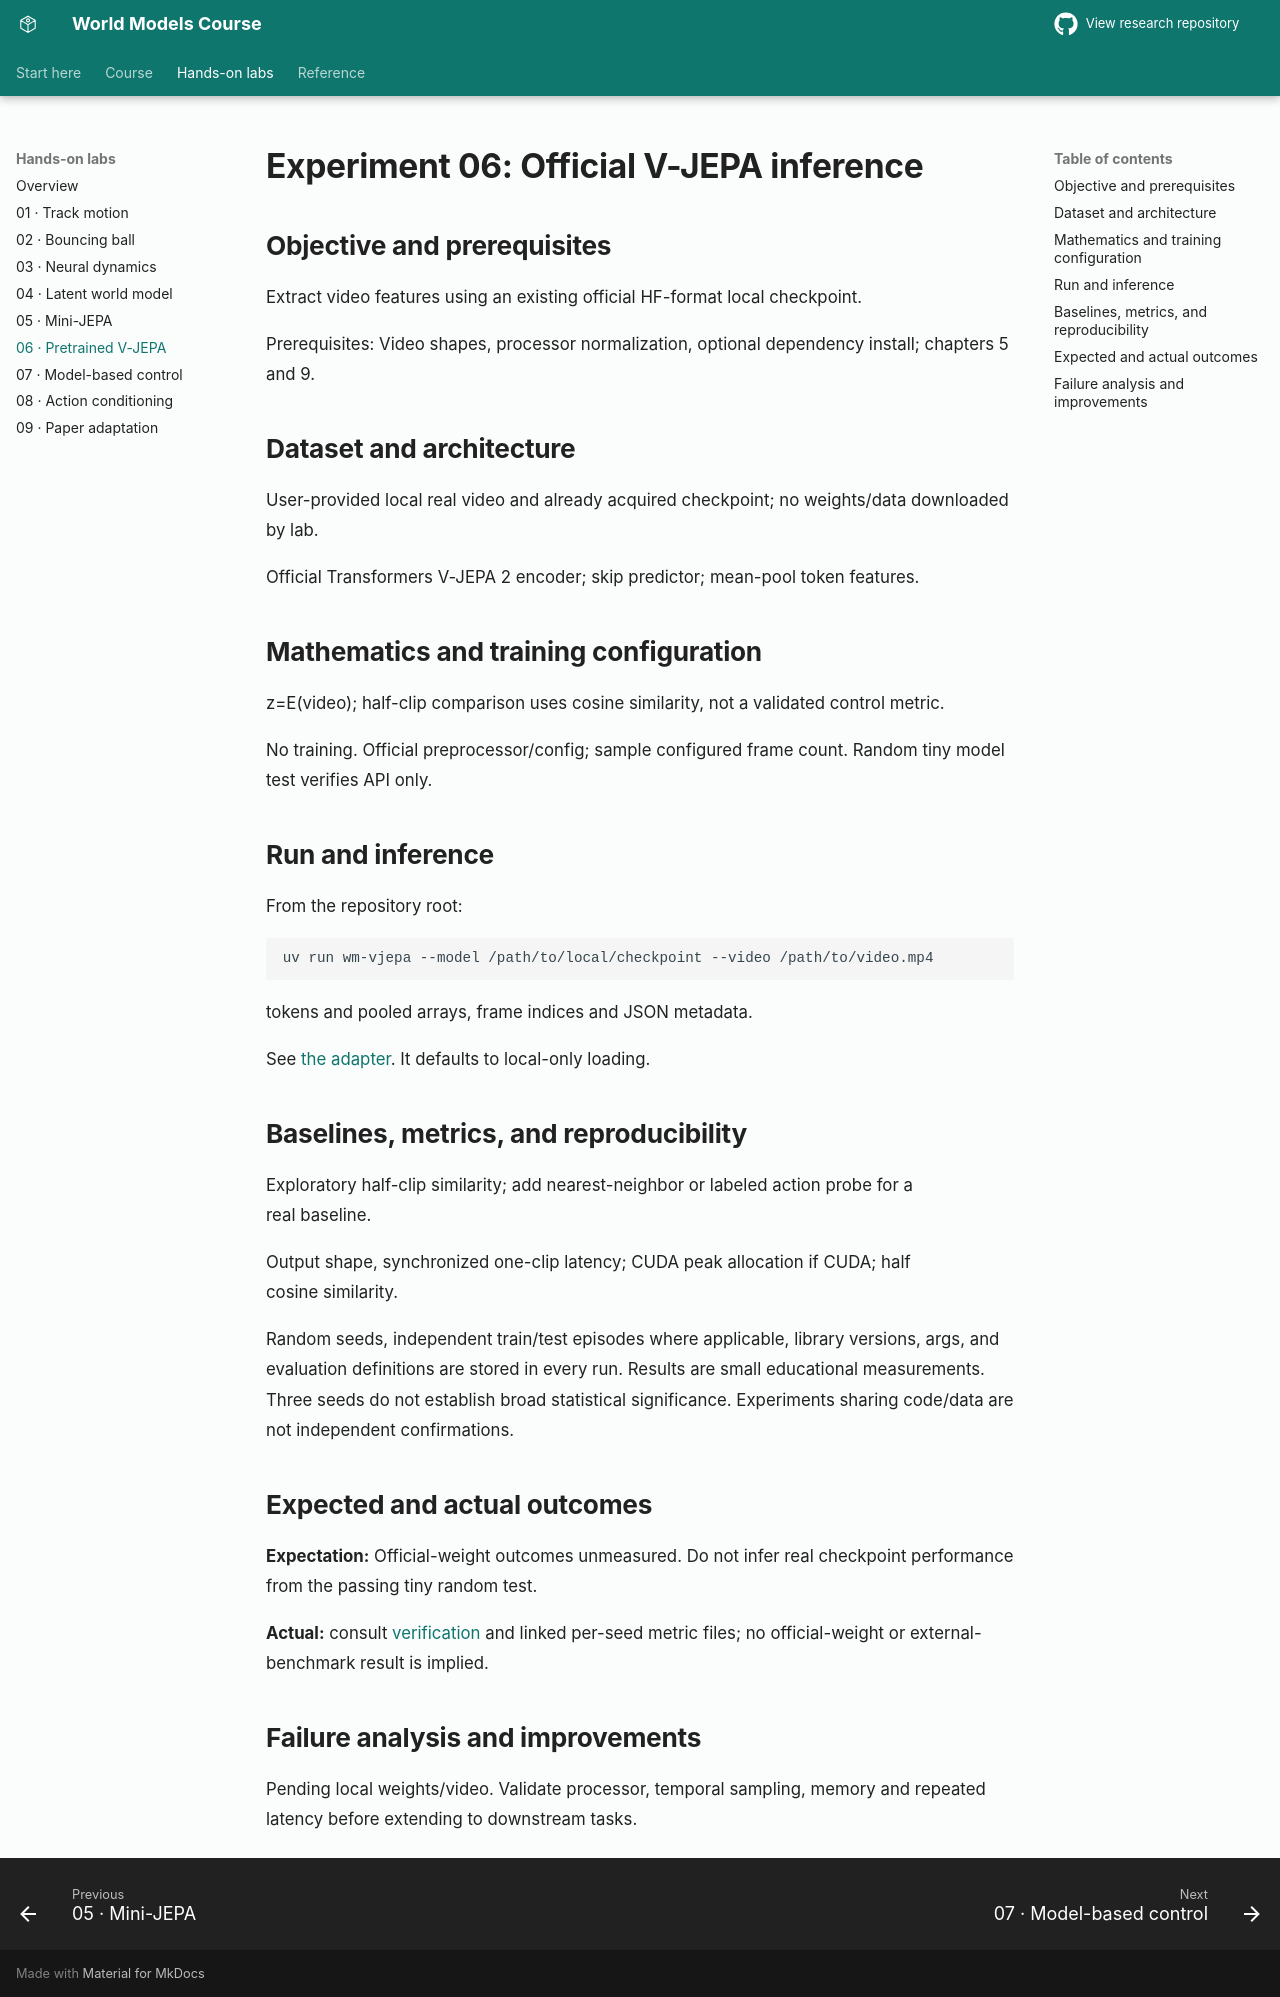

repository: sajal-madan-ds/world-models-research · page: experiments/06_vjepa_inference/index.html · generator: mkdocs

# Experiment 06: Official V-JEPA inference

## Objective and prerequisites

Extract video features using an existing official HF-format local checkpoint.

Prerequisites: Video shapes, processor normalization, optional dependency install; chapters 5 and 9.

## Dataset and architecture

User-provided local real video and already acquired checkpoint; no weights/data downloaded by lab.

Official Transformers V-JEPA 2 encoder; skip predictor; mean-pool token features.

## Mathematics and training configuration

z=E(video); half-clip comparison uses cosine similarity, not a validated control metric.

No training. Official preprocessor/config; sample configured frame count. Random tiny model test verifies API only.

## Run and inference

From the repository root:

```sh
uv run wm-vjepa --model /path/to/local/checkpoint --video /path/to/video.mp4
```

tokens and pooled arrays, frame indices and JSON metadata.

See [the adapter](../../src/world_models/inference/vjepa.py). It defaults to local-only loading.

## Baselines, metrics, and reproducibility

Exploratory half-clip similarity; add nearest-neighbor or labeled action probe for a real baseline.

Output shape, synchronized one-clip latency; CUDA peak allocation if CUDA; half cosine similarity.

Random seeds, independent train/test episodes where applicable, library versions, args, and evaluation definitions are stored in every run. Results are small educational measurements. Three seeds do not establish broad statistical significance. Experiments sharing code/data are not independent confirmations.

## Expected and actual outcomes

**Expectation:** Official-weight outcomes unmeasured. Do not infer real checkpoint performance from the passing tiny random test.

**Actual:** consult [verification](../../research/VERIFICATION.md) and linked per-seed metric files; no official-weight or external-benchmark result is implied.

## Failure analysis and improvements

Pending local weights/video. Validate processor, temporal sampling, memory and repeated latency before extending to downstream tasks.
